The GitHub repository cyrilmarat/Liora_Covid contains a labelled image folder "COVID-19_Radiography_Dataset_split" with 4 categories: COVID-19, lung opacity, normal, viral pneumonia. Examples follow, each with its label.

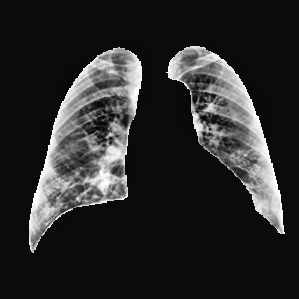
Label: COVID-19

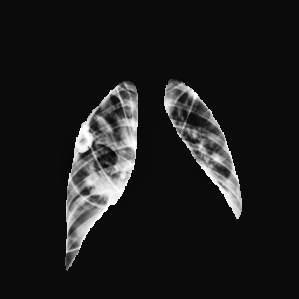
Label: lung opacity

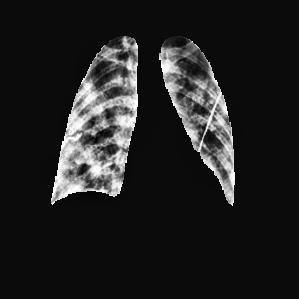
Label: COVID-19

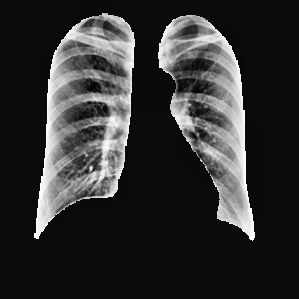
Label: normal

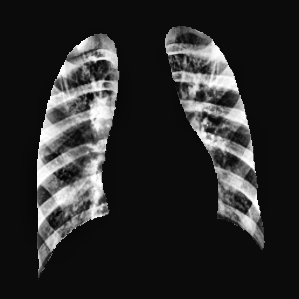
Label: viral pneumonia

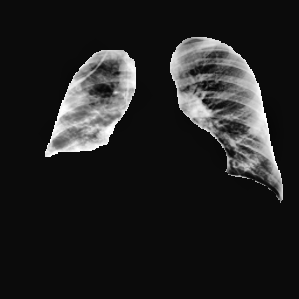
Label: lung opacity
